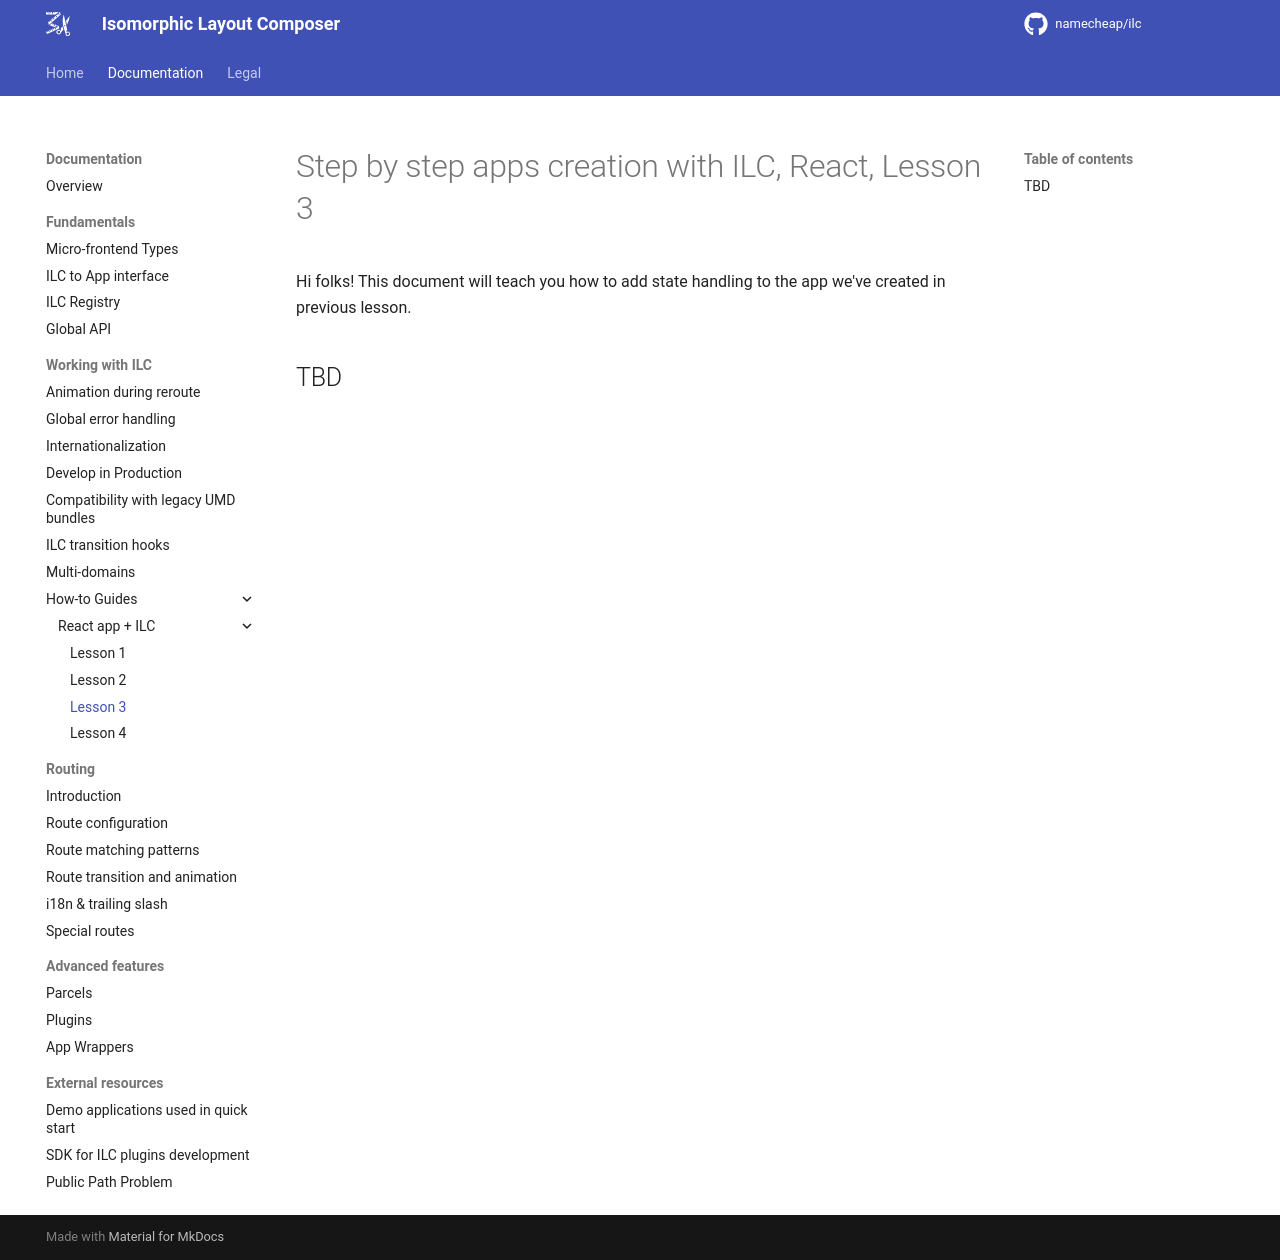

repository: namecheap/ilc · page: docs/how-to-guides/react/lesson3/index.html · generator: mkdocs

# Step by step apps creation with ILC, React, Lesson 3

Hi folks! This document will teach you how to add state handling to the app we've created in previous lesson.

## TBD
